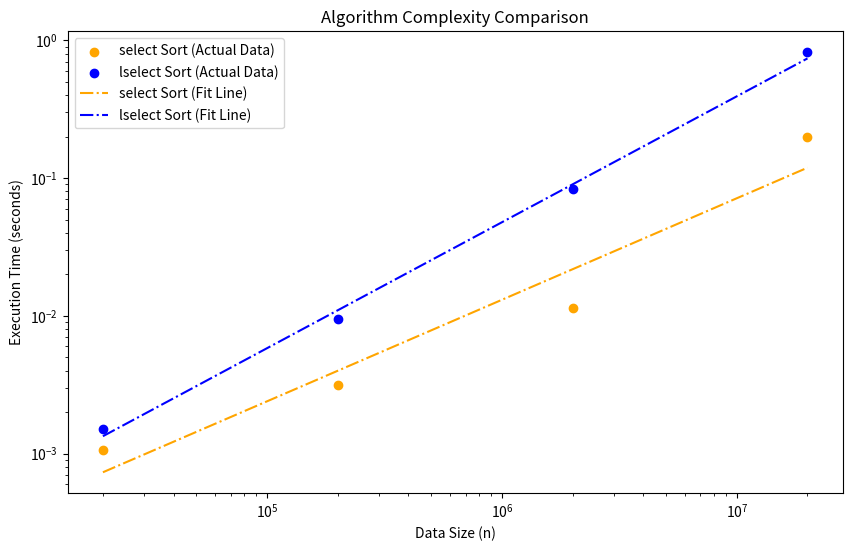
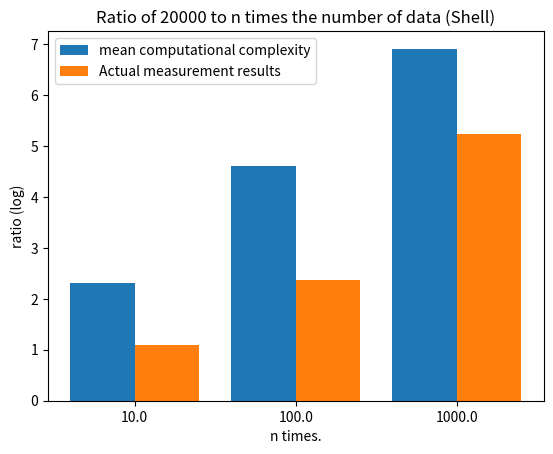
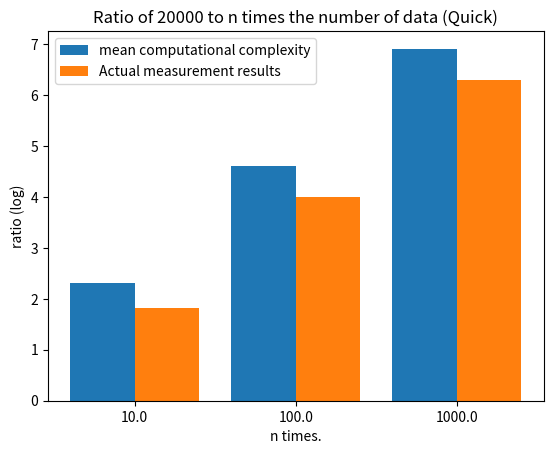

Write the Python code that produced these figures, in order.
import matplotlib.pyplot as plt
import numpy as np
from scipy.optimize import curve_fit
from scipy.stats import linregress


# selectの平均計算量オーダーの関数
def select_sort_complexity(n, a=1.0, b=1.0):
    return a * n**b


# lselectの平均計算量オーダーの関数
def lselect_sort_complexity(n, a=1.0, b=1.0):
    return a * n**b


# データ点
n_values = np.array([20000, 200000, 2000000, 20000000])
time_select = np.array([0.001062, 0.003149, 0.011438, 0.198137])
time_lselect = np.array([0.001519, 0.009418, 0.083409, 0.820737])


# 最小二乗法での近似関数
def fit_function(x, a, b):
    return a * x + b


# シェルソートの最小二乗法による近似
params_select, _ = curve_fit(fit_function, np.log(n_values), np.log(time_select))
slope_select_fit = params_select[0]

# クイックソートの最小二乗法による近似
params_lselect, _ = curve_fit(fit_function, np.log(n_values), np.log(time_lselect))
slope_lselect_fit = params_lselect[0]

# シェルソートとクイックソートの平均計算量オーダーを計算
mean_select = select_sort_complexity(n_values)
mean_lselect = lselect_sort_complexity(n_values)

# プロット
plt.figure(figsize=(10, 6))

plt.scatter(
    n_values,
    time_select,
    label="select Sort (Actual Data)",
    marker="o",
    color="orange",
)
plt.scatter(
    n_values,
    time_lselect,
    label="lselect Sort (Actual Data)",
    marker="o",
    color="blue",
)

# 最小二乗法による近似曲線をプロット
plt.plot(
    n_values,
    np.exp(fit_function(np.log(n_values), *params_select)),
    label="select Sort (Fit Line)",
    linestyle="-.",
    color="orange",
)
plt.plot(
    n_values,
    np.exp(fit_function(np.log(n_values), *params_lselect)),
    label="lselect Sort (Fit Line)",
    linestyle="-.",
    color="blue",
)

plt.xscale("log")
plt.yscale("log")
plt.xlabel("Data Size (n)")
plt.ylabel("Execution Time (seconds)")
plt.legend()
plt.title("Algorithm Complexity Comparison")

plt.savefig("plot.png")

ratio_n_values = [n / n_values[0] for n in n_values[1:]]
ratio_select_mean = [n / mean_select[0] for n in mean_select[1:]]
ratio_lselect_mean = [n / mean_lselect[0] for n in mean_lselect[1:]]
ratio_select_time = [n / time_select[0] for n in time_select[1:]]
ratio_lselect_time = [n / time_lselect[0] for n in time_lselect[1:]]

# 棒の配置位置、ラベルを用意
x = np.array([1, 2, 3])

# 各系列のデータを用意
data1 = [ratio_select_mean, ratio_select_time]

data2 = [ratio_lselect_mean, ratio_lselect_time]

# マージンを設定
margin = 0.2  # 0 <margin< 1
totoal_width = 1 - margin

plt.figure()

# 棒グラフをプロット
for i, h in enumerate(data1):
    pos = x - totoal_width * (1 - (2 * i + 1) / len(data1)) / 2
    plt.bar(pos, np.log(h), width=totoal_width / len(data1))

plt.title("Ratio of 20000 to n times the number of data (Shell)")
# ラベルの設定
plt.xticks(x, ratio_n_values)
plt.xlabel("n times.")
plt.ylabel("ratio (log)")
plt.legend(
    (
        "mean computational complexity",
        "Actual measurement results",
    )
)
plt.savefig("ratio_select_plot.png")

plt.figure()

# 棒グラフをプロット
for i, h in enumerate(data2):
    pos = x - totoal_width * (1 - (2 * i + 1) / len(data2)) / 2
    plt.bar(pos, np.log(h), width=totoal_width / len(data2))

plt.title("Ratio of 20000 to n times the number of data (Quick)")
# ラベルの設定
plt.xticks(x, ratio_n_values)
plt.xlabel("n times.")
plt.ylabel("ratio (log)")
plt.legend(
    (
        "mean computational complexity",
        "Actual measurement results",
    )
)
plt.savefig("ratio_lselect_plot.png")
